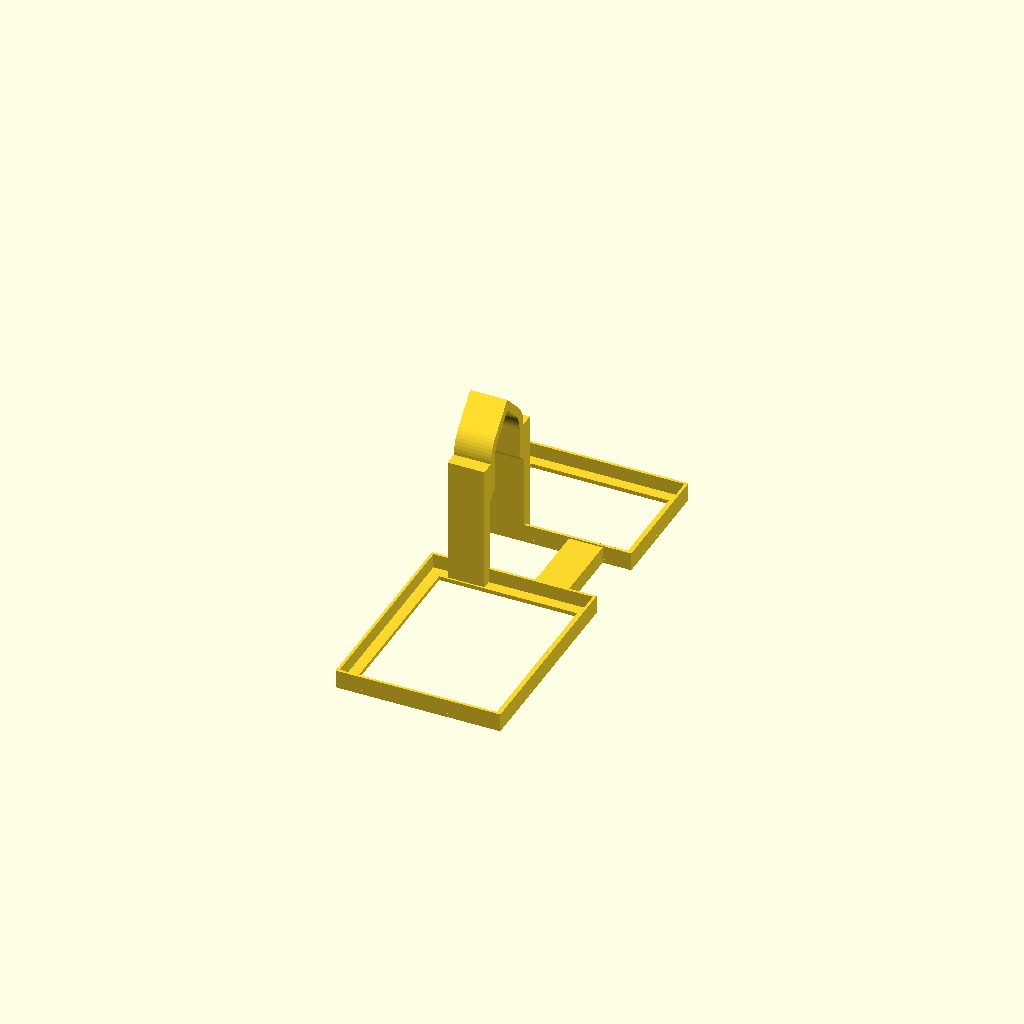
Cell 1: the model at its default parameters.
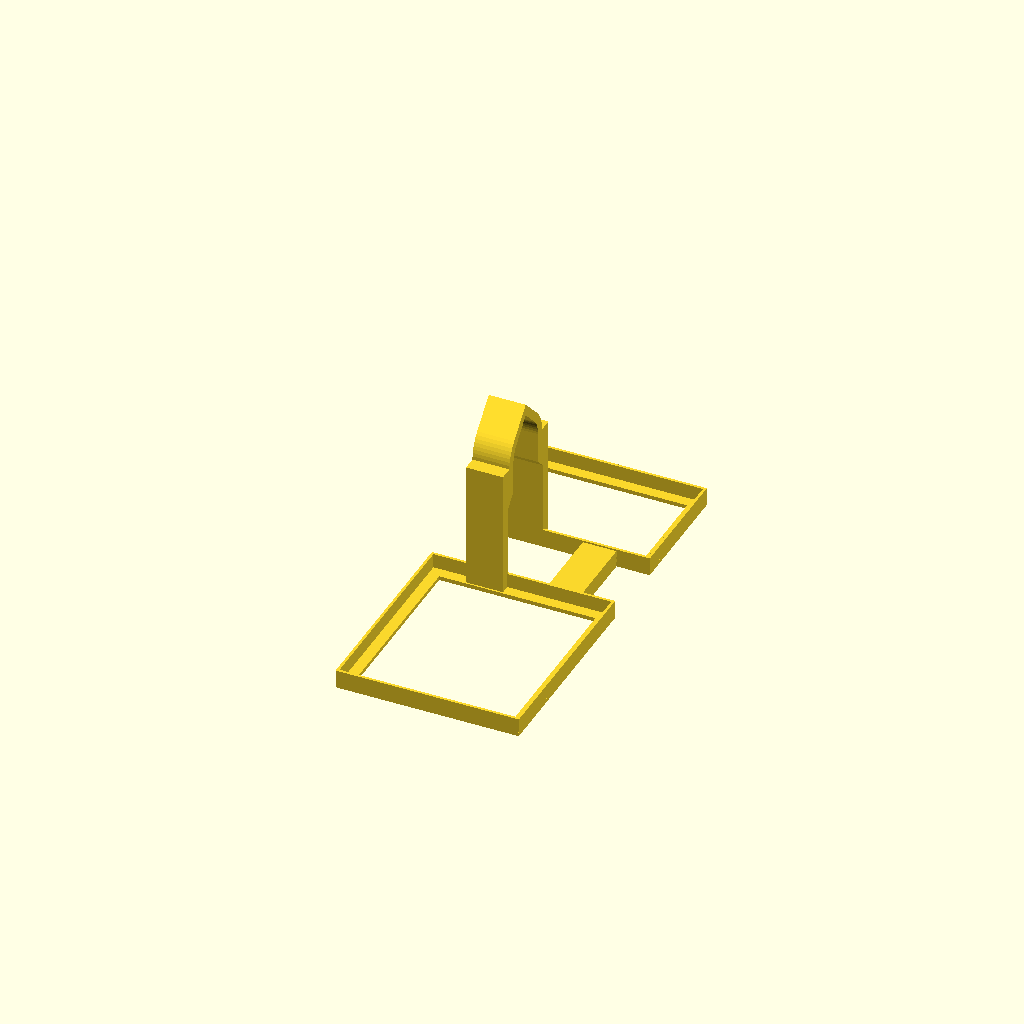
Cell 2: the same model with rosetta_sp = 22.
All cells are drawn from one camera (rotation 55°, 0°, 25°, orthographic, colour scheme Cornfield), so only the parameter changes between them.
Source of the model, models/v4/shower_holder_v4.scad:
// =====================================================================
//  PORTASHAMPOO PER RACCORDO DOCCINO  —  v4 (29/10/2026)
//  Parametrico: modifica le misure qui sotto e riesporta lo STL
//  (OpenSCAD: F6 = render, poi File > Export > STL).
//
//  Sistema di riferimento (stando nella doccia, guardando la parete):
//    X = orizzontale lungo il muro (+ verso l'angolo a destra)
//    Y = uscente dal muro verso di te (muro a Y = 0)
//    Z = verticale; l'asse del raccordo è a X = 0, Z = 0
//
//  v4 = v2 + modifiche dopo la prova + disegno di Nico del 29/10:
//   - base 1 (sinistra, quadrati 1-6): +5 mm a sinistra, +10 mm di profondità;
//     lato interno a 22 mm come la base 2 (parete dentro la colonna, a specchio)
//   - base 2 (destra, quadrati 7-8): +16 mm verso la parete laterale
//   - niente piedini: il fondo e la parete posteriore arrivano dritti fino
//     alle piastrelle per tutta la larghezza, anche sotto la rosetta
//   - distanziatore a pavimento tra la base 1 e la base 2, centrato sui
//     quadrati 6 e 8 (fila davanti)
//   - base 1 accorciata di 10 mm a sinistra (ingombro 240 mm)
//   - prototipo veloce: colonne 30 mm più basse
//   - "stampa_..." = pezzo già ruotato di 90° per entrare nel piatto
// =====================================================================

// ---------- QUALE PEZZO GENERARE ----------
// "stampa_rapido"   = prototipo veloce, già ruotato per il piatto (da usare in Cura)
// "stampa_bisaccia" = versione completa, già ruotata per il piatto (da usare in Cura)
// "rapido" / "bisaccia" = stessi pezzi orientati come in doccia
// "scena_rapido" / "scena_bisaccia" = anteprima con muri, raccordo, flessibili e doccino
design = "stampa_rapido";

// ---------- MISURE DEL BAGNO ----------
tubo_d        = 96 / PI; // corpo del raccordo: circonferenza 96 mm -> Ø 30,6 (confermato dal prototipo)
rosetta_d     = 60;      // diametro rosetta (stima)
rosetta_sp    = 11;      // spessore rosetta dal muro (dalla prova: i piedini restavano a 3 mm dal muro)
// misure prese dalla faccia della rosetta, lungo il raccordo:
att_da        = 16;      // 1° tubo (attacco acqua, sotto al raccordo): da 16 ...
att_a         = 26;      // ... a 26 mm
doc_da        = 52;      // 2° tubo (flessibile che entra nel porta-doccino): da 52 ...
doc_a         = 66;      // ... a 66 mm
tubo_fine     = 72;      // fine del raccordo dalla rosetta (stima)
doccino_d     = 24;      // diametro del doccino (stima)
angolo_x      = 96;      // asse raccordo -> parete laterale destra (dalla prova: mancavano 16 mm)
miscelatore_x = -188;    // bordo del miscelatore a sinistra (stima da scan)

// ---------- GANCIO ----------
gioco         = 0.5;     // gioco radiale tra gancio e raccordo
anello_y0     = rosetta_sp + 1.5;   // il gancio parte subito davanti alla rosetta
anello_l      = 22;      // lunghezza del gancio sopra al raccordo (resta prima del doccino)
anello_sp     = 5;       // spessore radiale del gancio
avvolgimento  = 180;     // gradi di avvolgimento sopra al raccordo
arco_goccia   = true;    // arco a goccia: stampabile in piedi senza supporti

// ---------- BASI ----------
parete        = 2.4;     // pareti (6 perimetri da 0,4)
fondo         = 2.4;
box_y0        = rosetta_sp + 2;  // davanti alla rosetta la parete posteriore sta qui
box_prof      = 85;      // profondità da box_y0 al bordo anteriore
box_top       = -28;     // bordo posteriore (sotto al raccordo)
box_h         = 80;      // altezza sul retro
box_calo      = 25;      // il bordo anteriore è più basso di così
box_sx        = -145;    // estremo sinistro (base 1 accorciata di 10 mm: ingombro 240 mm)
varco         = 22;      // base 2: lato interno a 22 mm dall'asse
varco_sx      = varco;   // base 1: lato interno a 22 mm, come la base 2 (la parete passa dentro la colonna)
asola_l       = 4;       // asole di scarico nel fondo
asola_passo   = 10;
abbassa_rapido = 30;     // solo prototipo veloce: colonne più basse di 30 mm (base più vicina al gancio)
// distanziatore a pavimento tra le due basi (oggetto blu del disegno)
dist_h        = 10;      // altezza
dist_p        = 20;      // profondità (lungo Y)

$fn = 64;

// ---------- valori derivati ----------
R      = tubo_d / 2;
ri     = R + gioco;
ro     = ri + anello_sp;
ay1    = anello_y0 + anello_l;
e_rapido = (design == "rapido" || design == "stampa_rapido" || design == "scena_rapido");
zb     = box_top - box_h + (e_rapido ? abbassa_rapido : 0);
by1    = box_y0 + box_prof;          // bordo anteriore
box_dx = angolo_x - 1;               // 1 mm dalla parete laterale
y_att  = rosetta_sp + (att_da + att_a) / 2;
y_doc  = rosetta_sp + (doc_da + doc_a) / 2;
y_mez  = by1 / 2;                    // traversina lunga del prototipo (divide dietro/davanti)
dist_y = (y_mez + 3 + by1 - 8) / 2;  // centro dei quadrati 6 e 8 (fila davanti)

// =====================================================================
//  GANCIO: arco sopra al raccordo + due montanti verso il box
// =====================================================================
// profilo "a goccia": sopra al raccordo le superfici non superano i 45° di sbalzo,
// così l'arco si stampa in piedi SENZA supporti e senza colature dove appoggia.
module goccia(r) {
    if (arco_goccia) hull() { circle(r = r); translate([0, r * sqrt(2) - 0.01]) square(0.02, center = true); }
    else circle(r = r);
}
module profilo_anello() {
    big = ro * 3;
    difference() {
        goccia(ro);
        goccia(ri);
        polygon(concat([[0, 0]],
            [for (a = [avvolgimento / 2 : 5 : 360 - avvolgimento / 2]) [big * sin(a), big * cos(a)]],
            [[big * sin(360 - avvolgimento / 2), big * cos(360 - avvolgimento / 2)]]));
    }
}

// montante: accanto al raccordo sta fuori dal tubo (x >= ri), sotto si sposta fino a x_in
// con uno smusso a 45° (nessun gradino orizzontale sospeso)
module profilo_montante(lato, z_fine, x_in) {
    xo = max(ro + 2, x_in + 7);
    zs = -R - 3;                    // sotto questa quota il montante può rientrare verso il centro
    mirror([lato < 0 ? 1 : 0, 0])
    polygon([[x_in, z_fine], [xo, z_fine], [xo, 0.01], [ri, 0.01], [ri, zs], [x_in, zs - (x_in - ri)]]);
}

module gancio(z_sx, z_dx, x_in_sx, x_in_dx) {
    translate([0, ay1, 0]) rotate([90, 0, 0])
    linear_extrude(anello_l)
    union() {
        profilo_anello();
        profilo_montante(-1, z_sx, x_in_sx);
        profilo_montante( 1, z_dx, x_in_dx);
    }
}

// =====================================================================
//  BASI: pianta dritta fino alle piastrelle
// =====================================================================
// pianta 2D di una base: rettangolo dritto fino alle piastrelle (Y = 0).
// Vicino al centro la base passa SOTTO la rosetta (la rosetta finisce più in alto
// del bordo delle basi), quindi niente rientro.
module pianta(x0, x1, xr) {
    translate([x0, 0]) square([x1 - x0, by1]);
}

module taglio_bordo() {
    ang = atan(box_calo / (by1 - box_y0));
    translate([-400, box_y0, box_top]) rotate([-ang, 0, 0])
        translate([0, -60, 0]) cube([800, 300, 200]);
}

module asole2d(x0, x1) {
    intersection() {
        offset(delta = -(parete + 5)) pianta(x0, x1, xr_di(x0, x1));
        for (x = [x0 : asola_passo : x1]) translate([x, -10]) square([asola_l, by1 + 20]);
    }
}
function xr_di(x0, x1) = 0;   // (non più usato: niente rientro attorno alla rosetta)

module base(x0, x1) {
    xr = xr_di(x0, x1);
    difference() {
        translate([0, 0, zb]) linear_extrude(box_h) pianta(x0, x1, xr);
        translate([0, 0, zb + fondo]) linear_extrude(box_h) offset(delta = -parete) pianta(x0, x1, xr);
        taglio_bordo();
        translate([0, 0, zb - 1]) linear_extrude(fondo + 2) asole2d(x0, x1);
    }
}

// versione "telaio" per la prova veloce: solo cornice del fondo + bordino basso (dentro vuoto)
lab_h = 11;     // altezza del bordino (prototipo veloce: 11 mm)
lab_s = 1.6;    // spessore del bordino
module base_rapido(x0, x1, colonne) {
    xr = xr_di(x0, x1);
    translate([0, 0, zb]) union() {
        linear_extrude(lab_h) difference() { pianta(x0, x1, xr); offset(delta = -lab_s) pianta(x0, x1, xr); }
        linear_extrude(fondo) difference() { pianta(x0, x1, xr); offset(delta = -8) pianta(x0, x1, xr); }
    }
}

module distanziatore() {
    translate([-varco_sx - 1, dist_y - dist_p / 2, zb]) cube([varco_sx + varco + 2, dist_p, dist_h]);
}

module bisaccia(rapido = false) {
    union() {
        if (rapido) { base_rapido(box_sx, -varco_sx, 3); base_rapido(varco, box_dx, 1); }
        else        { base(box_sx, -varco_sx);           base(varco, box_dx); }
        distanziatore();
        gancio(zb, zb, varco, varco);
    }
}

// =====================================================================
//  SCENA DI ANTEPRIMA (non stampare)
// =====================================================================
module ambiente(con_doccino = true) {
    color([0.25, 0.25, 0.27]) translate([-260, -6, -220]) cube([260 + angolo_x, 6, 420]);       // muro
    color([0.30, 0.30, 0.32]) translate([angolo_x, -6, -220]) cube([6, 260, 420]);              // parete laterale
    color("silver") rotate([-90, 0, 0]) cylinder(d = rosetta_d, h = rosetta_sp);               // rosetta
    color("silver") rotate([-90, 0, 0]) cylinder(d = tubo_d, h = rosetta_sp + tubo_fine);      // raccordo
    color([0.75, 0.75, 0.78]) translate([0, y_att, -R + 2]) mirror([0, 0, 1])                   // 1° flessibile
        cylinder(d = att_a - att_da, h = 220);
    if (con_doccino) {
    color([0.75, 0.75, 0.78]) translate([0, y_doc, -R + 2]) mirror([0, 0, 1])                   // 2° flessibile
        cylinder(d = doc_a - doc_da, h = 220);
    color("silver") translate([0, y_doc, R - 4]) cylinder(d = doccino_d, h = 165);             // doccino in piedi
    }
    color([0.8, 0.8, 0.85, 0.5]) translate([miscelatore_x - 50, 0, -100]) cube([50, 45, 140]); // miscelatore
}

module flaconi_demo(xs, ds) {
    for (i = [0 : len(xs) - 1]) color([0.2, 0.55, 0.85])
        translate([xs[i], by1 / 2, zb + fondo]) cylinder(d = ds[i], h = 190);
}

// =====================================================================
// orientato(): come in doccia, vista "Front" di OpenSCAD = dalla doccia
module orientato() { mirror([0, 1, 0]) children(); }
if (design == "stampa_rapido")   rotate([0, 0, 90]) orientato() bisaccia(true);
if (design == "stampa_bisaccia") rotate([0, 0, 90]) orientato() bisaccia();
orientato() {
    if (design == "rapido")   bisaccia(true);
    if (design == "bisaccia") bisaccia();
    if (design == "ambiente") ambiente();
    if (design == "ambiente_montaggio") ambiente(false);
    if (design == "scena_rapido")   { ambiente(); color("orange") bisaccia(true); flaconi_demo([-120, -55, 58], [65, 65, 62]); }
    if (design == "scena_bisaccia") { ambiente(); color("orange") bisaccia();     flaconi_demo([-120, -55, 58], [65, 65, 62]); }
}
Parameter table extracted from the source (name, type, default, range or options):
design: string, default "stampa_rapido"
rosetta_d: number, default 60
rosetta_sp: number, default 11
att_da: number, default 16
att_a: number, default 26
doc_da: number, default 52
doc_a: number, default 66
tubo_fine: number, default 72
doccino_d: number, default 24
angolo_x: number, default 96
miscelatore_x: number, default -188
gioco: number, default 0.5
anello_l: number, default 22
anello_sp: number, default 5
avvolgimento: number, default 180
arco_goccia: bool, default true
parete: number, default 2.4
fondo: number, default 2.4
box_prof: number, default 85
box_top: number, default -28
box_h: number, default 80
box_calo: number, default 25
box_sx: number, default -145
varco: number, default 22
asola_l: number, default 4
asola_passo: number, default 10
abbassa_rapido: number, default 30
dist_h: number, default 10
dist_p: number, default 20
